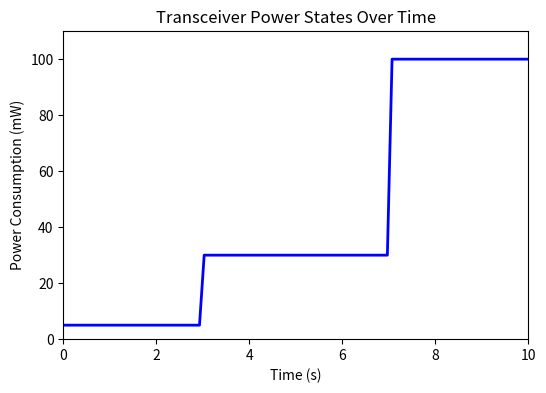

Write Python code to recreate this figure. (Note: this script raises an exception after producing the figure.)
import numpy as np
import matplotlib.pyplot as plt
from matplotlib.animation import FuncAnimation

# -------------------------
# 1) Define the scenario
# -------------------------

# Let's simulate a timeline from t=0 to t=10 seconds in 100 steps:
num_points = 100
t = np.linspace(0, 10, num_points)

# We define three states over time:
#  - Sleep:      0 <= t < 3
#  - Listening:  3 <= t < 7
#  - Transmit:   7 <= t <= 10
# We'll assign different "amplitudes" (power) in each region.

power = np.zeros_like(t)

for i, ti in enumerate(t):
    if ti < 3:        # Sleep
        power[i] = 5  # e.g., 5 mW
    elif ti < 7:      # Listening
        power[i] = 30 # e.g., 30 mW
    else:             # Transmit
        power[i] = 100  # e.g., 100 mW

# In reality, you might read these states from your simulator logs
# or define them more precisely. For demonstration, it's piecewise constant.

# -------------------------
# 2) Set up the plot
# -------------------------
fig, ax = plt.subplots(figsize=(6,4))
ax.set_xlim(0, 10)      # time from 0..10
ax.set_ylim(0, 110)     # power up to ~110 mW
ax.set_xlabel("Time (s)")
ax.set_ylabel("Power Consumption (mW)")
ax.set_title("Transceiver Power States Over Time")

(line,) = ax.plot([], [], lw=2, color='blue')

# -------------------------
# 3) Animation function
# -------------------------
def init():
    # Initialize the line object; no data
    line.set_data([], [])
    return (line,)

def update(frame):
    """
    frame: goes from 0 to num_points-1
    We will plot the power from t=0 up to the current frame.
    """
    xdata = t[:frame+1]
    ydata = power[:frame+1]
    line.set_data(xdata, ydata)
    return (line,)

# Create animation (100 frames, 100 ms per frame)
anim = FuncAnimation(
    fig,
    update,
    frames=num_points,
    init_func=init,
    interval=100,   # 100 ms between frames => 10 fps
    blit=True
)

# -------------------------
# 4) Save to GIF
# -------------------------
# IMPORTANT: You must have either ImageMagick or ffmpeg installed.
# E.g., to use ImageMagick:
anim.save("transceiver_power.gif", writer='imagemagick')

# If you prefer ffmpeg:
# anim.save("transceiver_power.gif", writer='ffmpeg')

plt.show()
